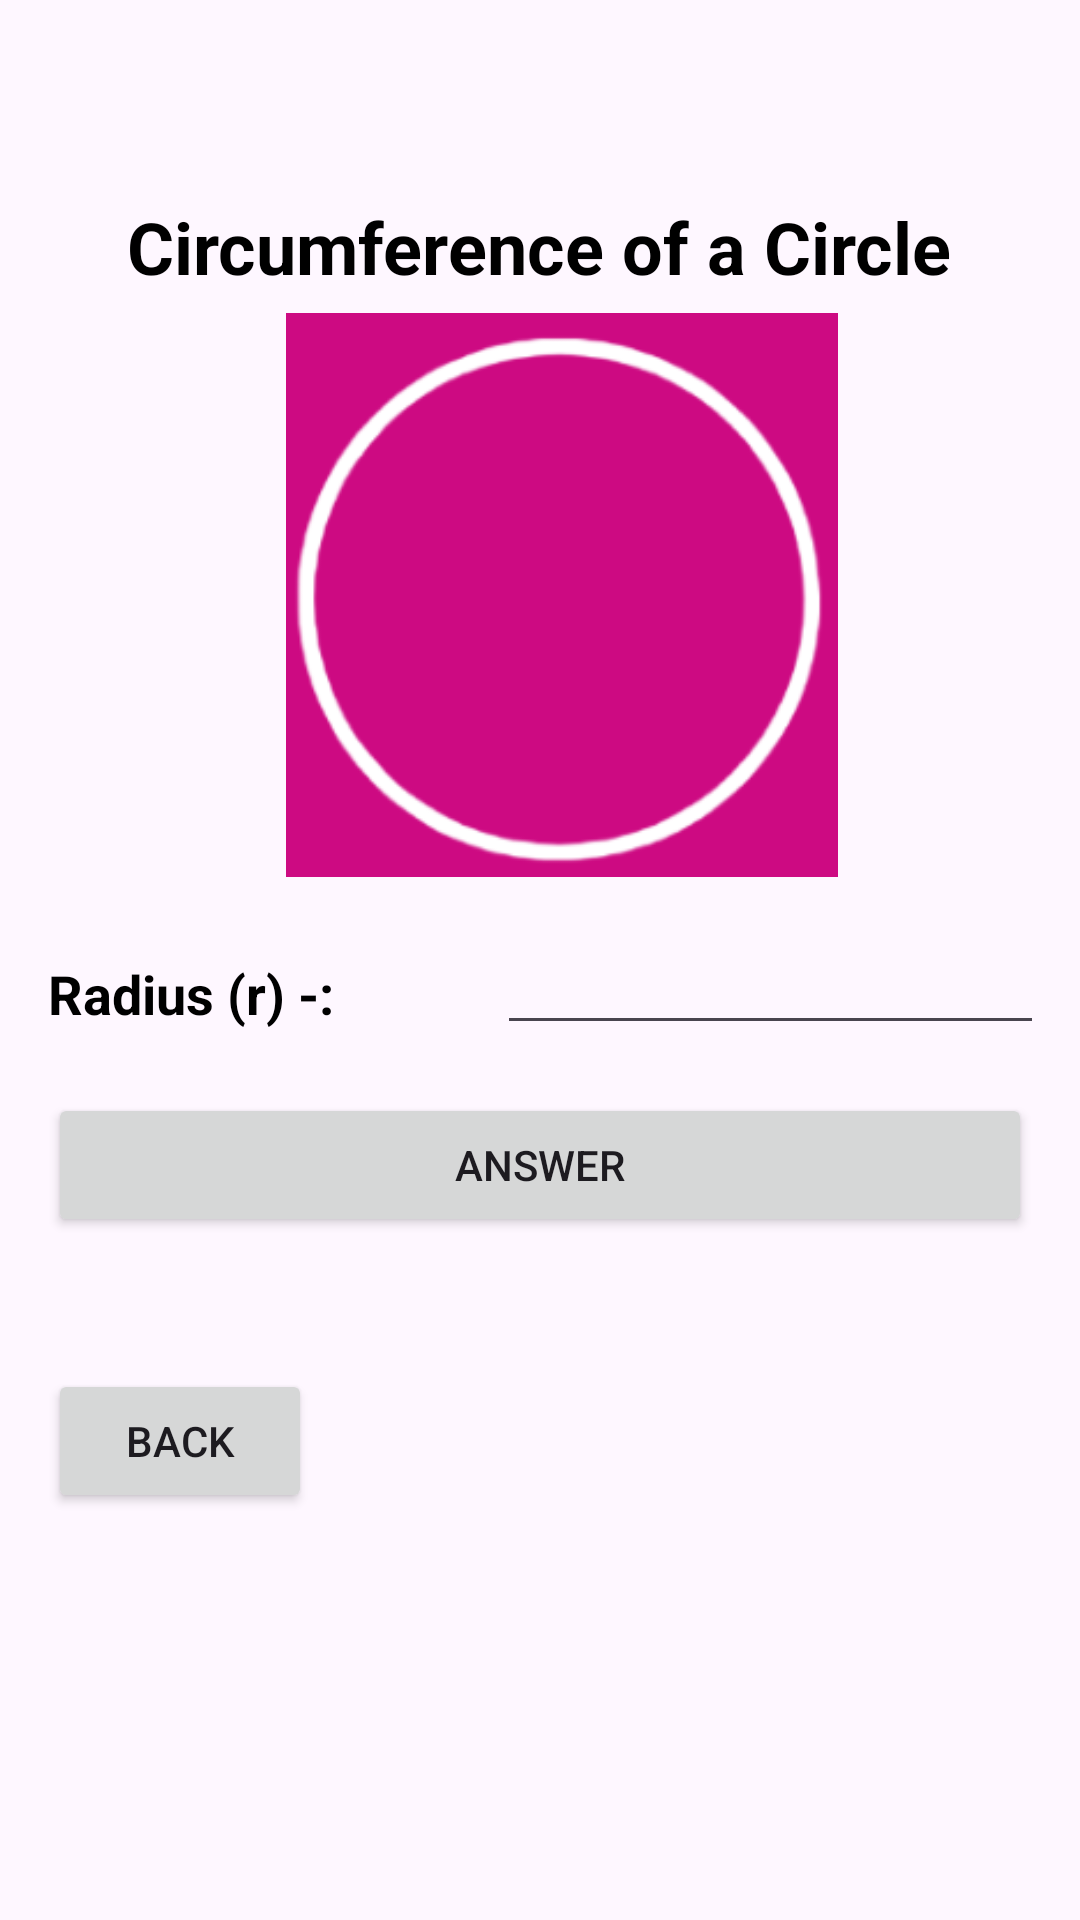

Android layout source for this screen:
<!-- AndroidManifest.xml: application theme Theme.Myapplication01 -->
<!-- res/layout/activity_circle.xml -->
<?xml version="1.0" encoding="utf-8"?>
<androidx.constraintlayout.widget.ConstraintLayout xmlns:android="http://schemas.android.com/apk/res/android"
    xmlns:app="http://schemas.android.com/apk/res-auto"
    xmlns:tools="http://schemas.android.com/tools"
    android:layout_width="match_parent"
    android:layout_height="match_parent"
    tools:context=".MainActivity">

    <LinearLayout
        android:layout_width="match_parent"
        android:layout_height="match_parent"
        android:orientation="vertical"
        android:padding="16dp">

        <TextView
            android:id="@+id/text_1"
            android:layout_width="wrap_content"
            android:layout_height="wrap_content"
            android:layout_marginTop="50dp"
            android:layout_gravity="center"
            android:text="Circumference of a Circle"
            android:textColor="@color/black"
            android:textSize="24sp"
            android:textStyle="bold" />

        <LinearLayout
            android:layout_width="219dp"
            android:layout_height="wrap_content"
            android:layout_gravity="center"
            android:orientation="horizontal">

            <ImageView
                android:id="@+id/image_view"
                android:layout_width="184dp"
                android:layout_height="200dp"
                android:layout_marginLeft="25dp"
                android:scaleType="centerInside"
                android:src="@drawable/circle" />

        </LinearLayout>

        <LinearLayout
            android:layout_width="match_parent"
            android:layout_height="wrap_content"
            android:orientation="horizontal">

            <TextView
                android:id="@+id/text_2"
                android:layout_width="wrap_content"
                android:layout_height="wrap_content"
                android:layout_gravity="center"
                android:text="Radius (r) -: "
                android:textColor="@color/black"
                android:textSize="18sp"
                android:textStyle="bold" />

            <EditText
                android:id="@+id/inputr"
                android:layout_width="250dp"
                android:layout_height="50dp"
                android:inputType="number"
                android:layout_marginLeft="50dp"
                android:layout_marginBottom="16dp" />

        </LinearLayout>

        <LinearLayout
            android:layout_width="match_parent"
            android:layout_height="wrap_content"
            android:orientation="horizontal">

            <Button
                android:id="@+id/btn_circle"
                android:layout_width="0dp"
                android:layout_height="wrap_content"
                android:layout_weight="1"
                android:text="Answer" />

        </LinearLayout>

        <LinearLayout
            android:layout_width="match_parent"
            android:layout_height="wrap_content"
            android:orientation="horizontal">

            <TextView
                android:id="@+id/txt_ans"
                android:layout_width="0dp"
                android:layout_height="wrap_content"
                android:layout_weight="1"
                android:layout_marginTop="25dp"
                android:gravity="center_horizontal"
                />

        </LinearLayout>
        <LinearLayout
            android:layout_width="wrap_content"
            android:layout_height="wrap_content"
            android:orientation="horizontal">

            <Button
                android:id="@+id/btn1"
                android:layout_width="0dp"
                android:layout_height="wrap_content"
                android:layout_weight="1"
                android:text="Back" />

        </LinearLayout>
    </LinearLayout>

</androidx.constraintlayout.widget.ConstraintLayout>
<!-- resources referenced by this layout -->
<resources>
  <!-- drawable circle: png bitmap (drawable, 13689 bytes) -->
  <style name="Theme.Myapplication01" parent="Base.Theme.Myapplication01" />
  <style name="Base.Theme.Myapplication01" parent="Theme.Material3.DayNight.NoActionBar">
          
          
      </style>
  <!-- not gathered from this repository: default colours our renderer supplied (Android Studio template values) -->
  <color name="black">#FF000000</color>
</resources>
